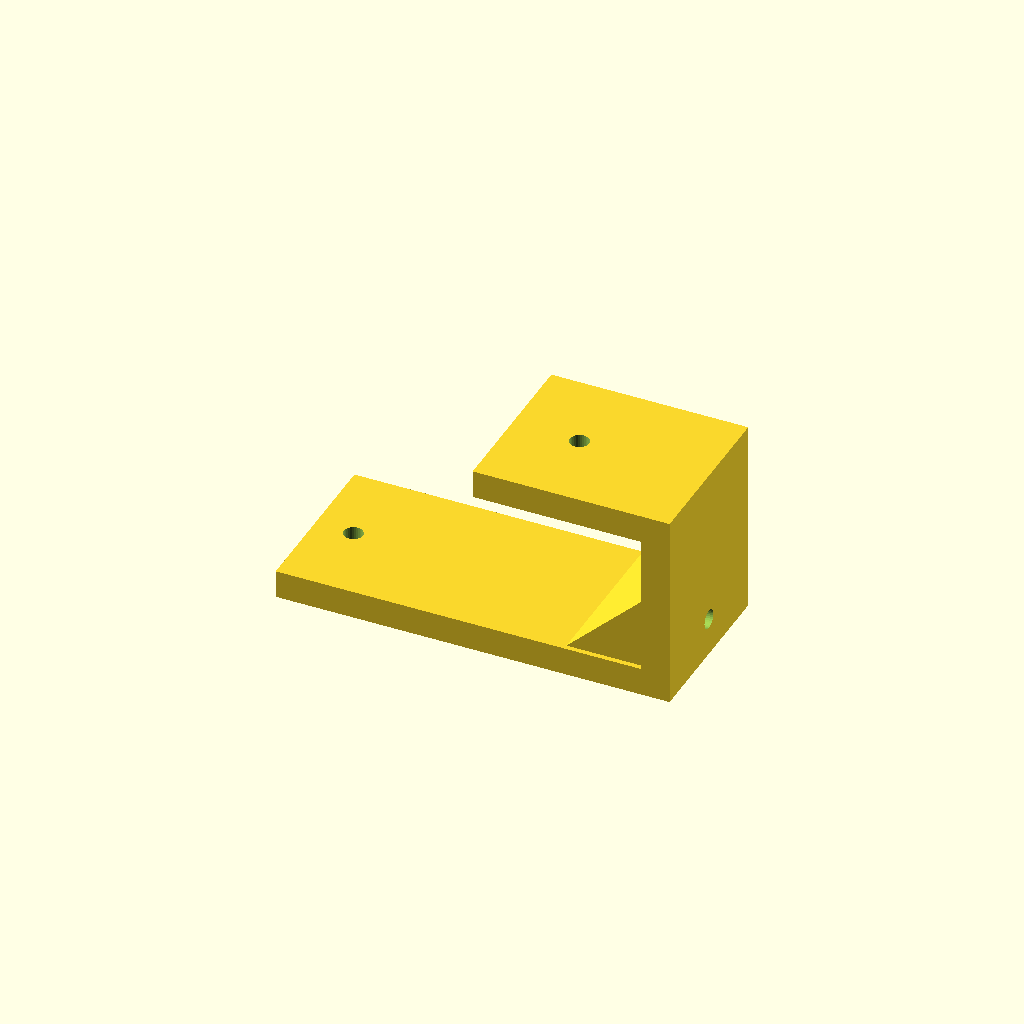
Cell 1 — every parameter at its default value.
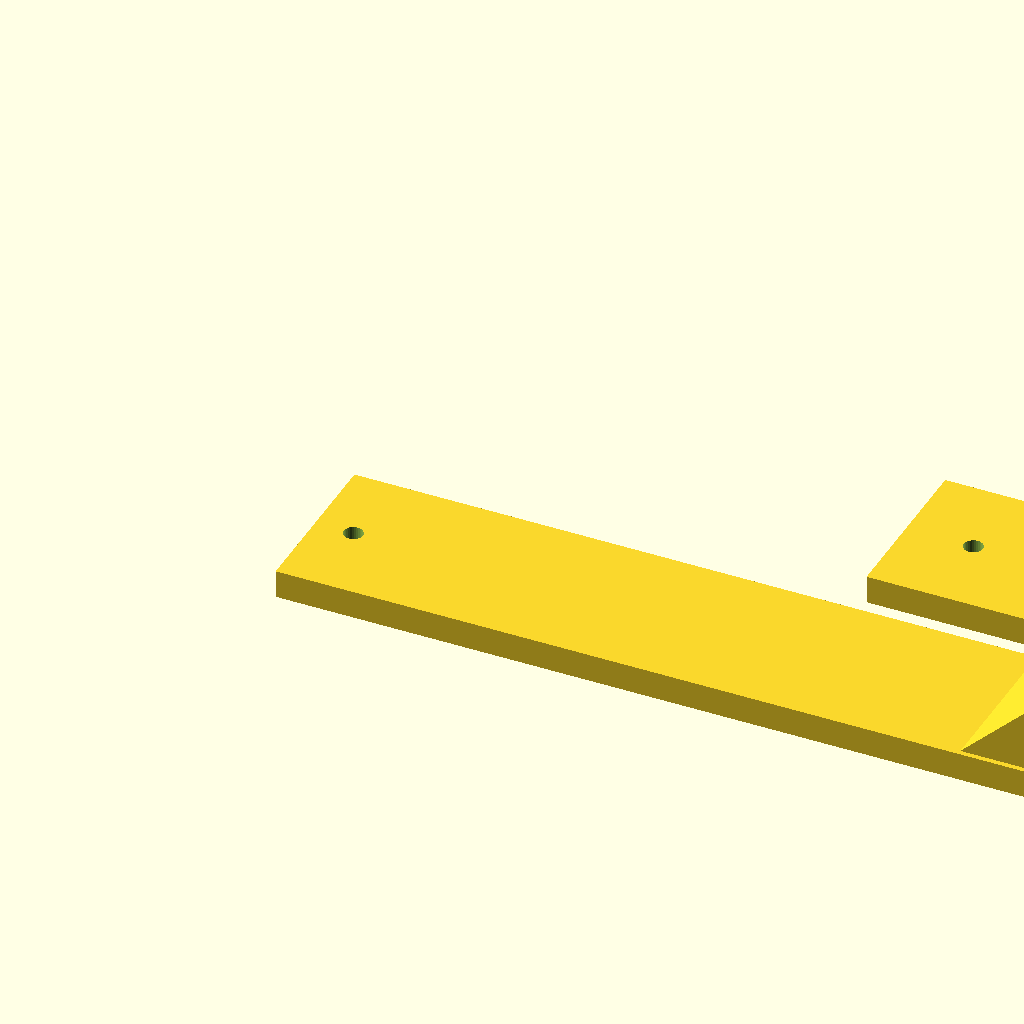
Cell 2: bottom_run = 140 (everything else at default).
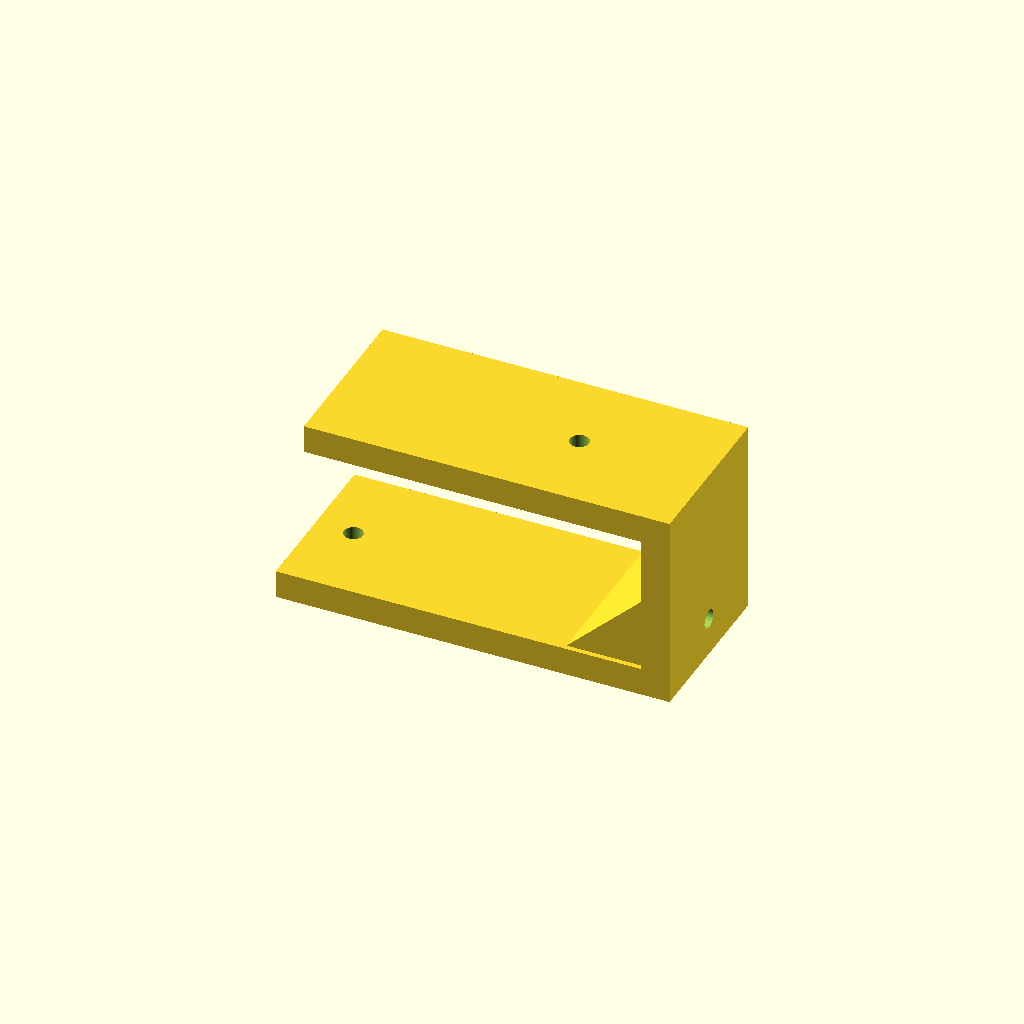
Cell 3: the same model with top_run = 60.
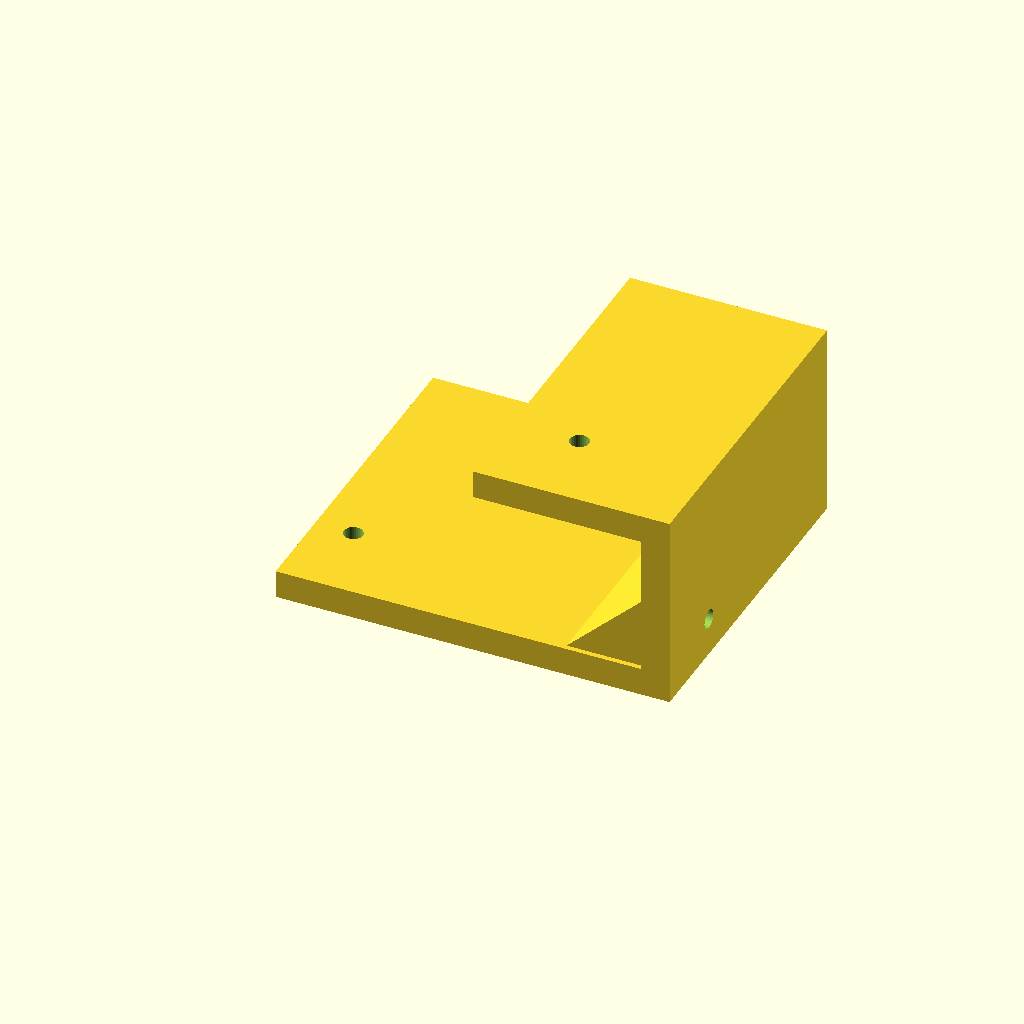
Cell 4: the same model with profile_w = 60.
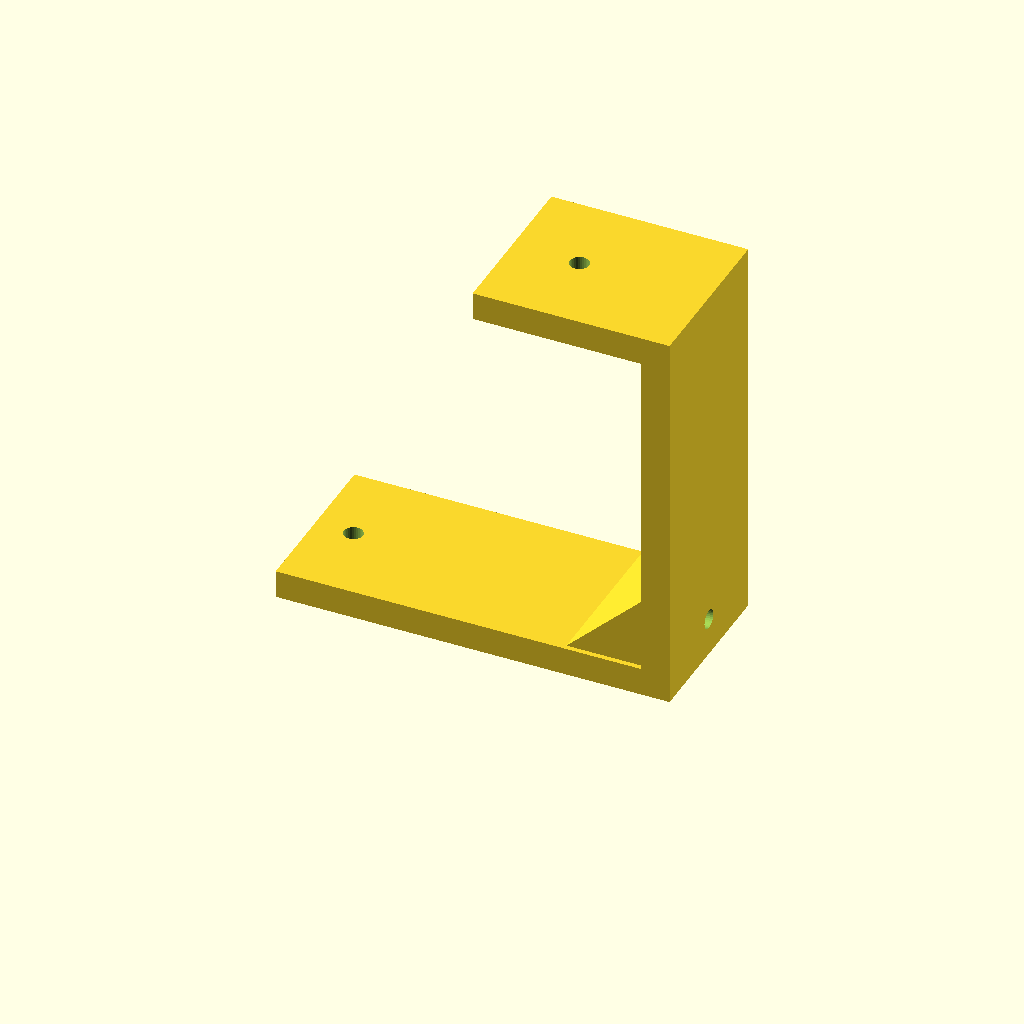
Cell 5: height = 70 (everything else at default).
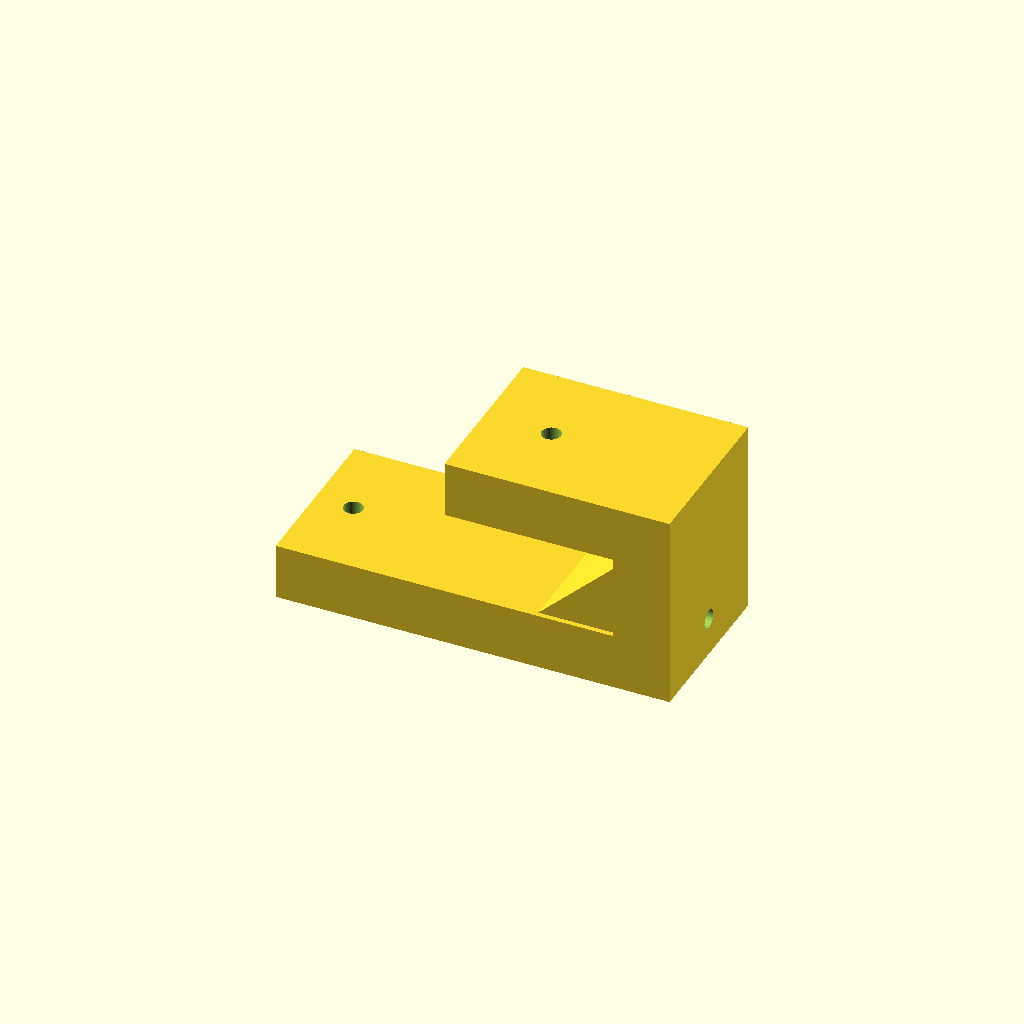
Cell 6: the same model with mat_t = 10.
One fixed orthographic camera (rotation 55°, 0°, 25°; colour scheme Cornfield) for every cell.
Source of the model, optional_data/gen2/zbrackets/part_0079.scad:
$fn = 32;

// ----------------------------------------------------------------------
// Z-bracket: 70 x 30 x 35 mm
// ----------------------------------------------------------------------

// --- parameters (mm) ---
bottom_run = 70;          // lower foot length, X
top_run = 30;             // upper foot length, X
profile_w = 30;           // bracket width, Y
height = 35;              // overall rise, Z
mat_t = 5;                // plate thickness
hole_d = 3.4;             // clearance for M3
rib_len = 14.7;           // gusset leg
rib_sink = 0.9;           // gusset overlap into the plates

module hole_z(px, py, z0) {
  translate([px, py, z0 - 0.5]) cylinder(h = mat_t + 1, d = hole_d);
}
module hole_x(py, pz) {
  translate([-0.5, py, pz]) rotate([0, 90, 0]) cylinder(h = mat_t + 1, d = hole_d);
}
module gusset(x0) {
  translate([x0, profile_w - rib_sink, 0])
    rotate([90, 0, 0])
      linear_extrude(height = profile_w - 2 * rib_sink)
        polygon(points = [[rib_sink, mat_t - rib_sink],
                          [rib_sink, mat_t - rib_sink + rib_len],
                          [-rib_len, mat_t - rib_sink]]);
}

difference() {
  union() {
    cube([bottom_run, profile_w, mat_t]);
    /* web, overlapping the lower foot */
    translate([bottom_run - mat_t, 0, 0]) cube([mat_t, profile_w, height]);
    /* upper foot, sunk into the web */
    translate([bottom_run - mat_t - top_run, 0, height - mat_t]) cube([top_run + mat_t, profile_w, mat_t]);
    gusset(bottom_run - mat_t);
  }
  hole_z(6.8, 15, 0);
  translate([bottom_run - mat_t - 18, 0, 0]) hole_z(0, 15, height - mat_t);
  translate([bottom_run - mat_t, 0, 0]) hole_x(15, 6.8);
}
Parameter table extracted from the source (name, type, default, range or options):
bottom_run: number, default 70
top_run: number, default 30
profile_w: number, default 30
height: number, default 35
mat_t: number, default 5
hole_d: number, default 3.4
rib_len: number, default 14.7
rib_sink: number, default 0.9
